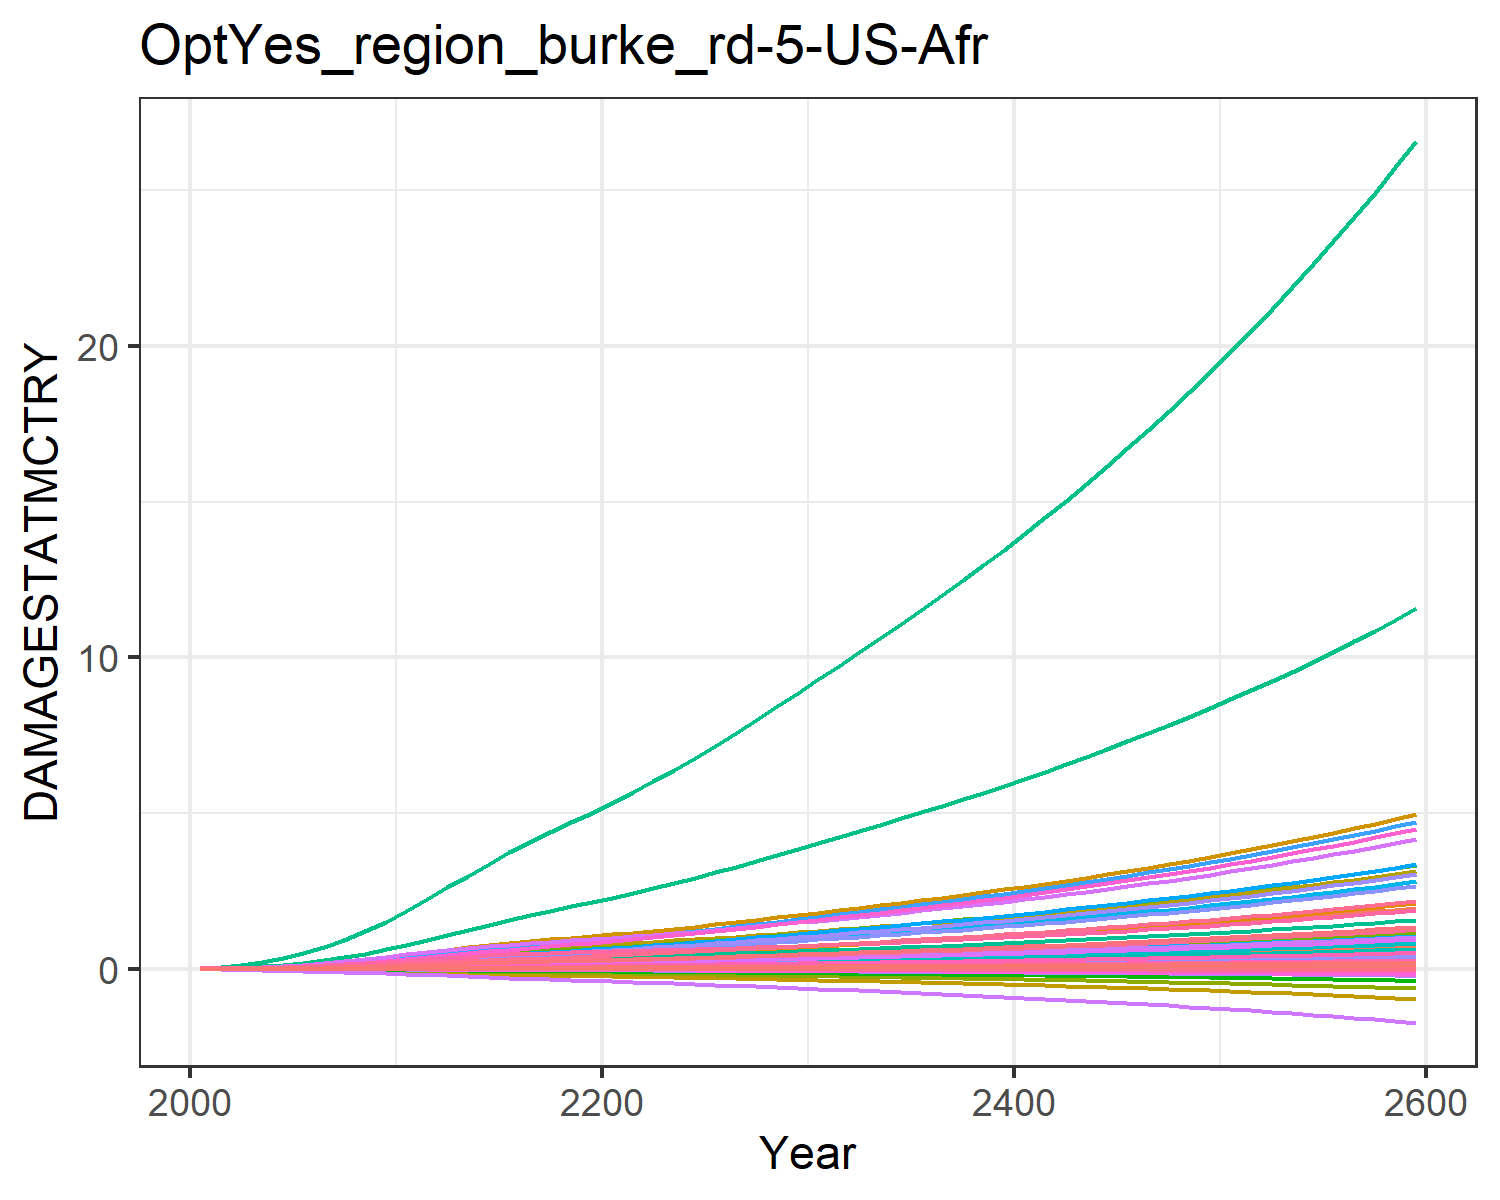

Data behind this chart, as committed beside it:
9.31785260838142e-6, 0.0003608619853795658, 1.0946381900809916e-5, 0.004765314077660638, 0.0018665133772867214, -2.8555077691104798e-5, 0.004069308976660987, -0.0011605177616461034, 7.170073115505463e-5, 1.2427679935976366e-5, -0.0006685173286926385, 7.403306069728318e-5, 0.00010175885351298185, 0.0019734179289593685, -3.319763079162955e-5, 0.0005294688058474064, 6.76897506562309e-5, -2.951047924832515e-5, -0.00022142116662110482, 1.7791280022773245e-5, 0.00014844423762505837, 0.013735724312249, 3.315999472221272e-5, 0.000124818396085883
2.16472145814311e-5, 0.0008156, 1.9094198902703932e-5, 0.009416, 0.003491, -4.553207060508807e-5, 0.006472, -0.001717, 0.0001237, 2.8043595277404795e-5, -0.0009655, 0.0001641, 0.0002283, 0.003733, -4.863379622655364e-5, 0.001043, 0.0001227, -4.616219595464488e-5, -0.0003597, 3.278257023810571e-5, 0.0002824, 0.02562, 6.020223737242104e-5, 0.0002345
5.1276699700946354e-5, 0.001743, 3.482146245884316e-5, 0.01716, 0.006142, -7.530874308138187e-5, 0.01008, -0.002568, 0.0002224, 5.988306887334493e-5, -0.001402, 0.0003443, 0.0004841, 0.007391, -7.216206308526506e-5, 0.001895, 0.000209, -7.469451311434026e-5, -0.0006057, 5.669084456750461e-5, 0.0005042, 0.0448, 0.0001027, 0.0004612
0.0001071, 0.004115, 5.8323208154789904e-5, 0.0286, 0.009963, -0.0001147, 0.01464, -0.003595, 0.0003671, 0.0001414, -0.0019, 0.0008007, 0.001135, 0.01335, -9.659049215649548e-5, 0.003152, 0.0003292, -0.0001111, -0.0009368, 9.037677950463776e-5, 0.0008273, 0.07209, 0.0001618, 0.0008275
0.0002002, 0.007316, 9.106406611734911e-5, 0.04422, 0.01499, -0.0001636, 0.01998, -0.004765, 0.0005652, 0.0002515, -0.002433, 0.001406, 0.002006, 0.0222, -0.0001185, 0.004864, 0.0004824, -0.000155, -0.001355, 0.0001337, 0.001255, 0.1075, 0.0002372, 0.001368
0.0003358, 0.01133, 0.0001333, 0.06317, 0.02103, -0.0002206, 0.02573, -0.005999, 0.0008169, 0.0003901, -0.002956, 0.002157, 0.003092, 0.03384, -0.0001341, 0.006937, 0.0006615, -0.0002041, -0.001849, 0.0001847, 0.001772, 0.1494, 0.0003252, 0.002075
0.0005191, 0.01619, 0.0001852, 0.08554, 0.02812, -0.0002847, 0.03173, -0.007257, 0.001123, 0.000558, -0.003452, 0.003057, 0.004398, 0.0484, -0.0001411, 0.009382, 0.0008671, -0.0002574, -0.002412, 0.0002435, 0.002381, 0.1979, 0.0004262, 0.002954
0.0007602, 0.02234, 0.0002464, 0.1122, 0.03631, -0.0003548, 0.03802, -0.008543, 0.001479, 0.0007706, -0.003926, 0.004189, 0.006043, 0.06652, -0.0001383, 0.01229, 0.001101, -0.000314, -0.003034, 0.0003105, 0.003086, 0.2534, 0.0005409, 0.004044
0.001064, 0.02991, 0.0003158, 0.1433, 0.04552, -0.0004297, 0.04454, -0.009835, 0.001881, 0.001033, -0.004373, 0.00558, 0.008067, 0.08836, -0.0001255, 0.01569, 0.00136, -0.0003725, -0.003705, 0.000385, 0.003879, 0.3153, 0.000668, 0.005354
0.001432, 0.03905, 0.000392, 0.1789, 0.05563, -0.000508, 0.05113, -0.01112, 0.00232, 0.00135, -0.004795, 0.007253, 0.0105, 0.114, -0.0001035, 0.01957, 0.001642, -0.0004323, -0.004411, 0.0004661, 0.004751, 0.3828, 0.0008062, 0.006887
0.001847, 0.04848, 0.0004811, 0.2141, 0.06656, -0.0005983, 0.05858, -0.01256, 0.002832, 0.001678, -0.005271, 0.008973, 0.01301, 0.1421, -7.542112449739306e-5, 0.02341, 0.001945, -0.0005007, -0.005227, 0.0005533, 0.005694, 0.4555, 0.0009546, 0.008566
0.002284, 0.05725, 0.0005819, 0.245, 0.07774, -0.0007021, 0.06679, -0.01417, 0.003412, 0.001982, -0.005819, 0.01057, 0.01534, 0.1715, -4.703250868813213e-5, 0.02678, 0.002255, -0.00058, -0.006163, 0.0006427, 0.006659, 0.5299, 0.001107, 0.01032
0.002717, 0.06607, 0.0006887, 0.2775, 0.08955, -0.0008143, 0.07539, -0.0159, 0.004027, 0.002289, -0.006433, 0.01218, 0.01768, 0.2008, -2.150004102251504e-5, 0.03032, 0.002585, -0.0006667, -0.007169, 0.0007374, 0.007677, 0.6087, 0.001268, 0.01207
0.00315, 0.0748, 0.0007938, 0.3078, 0.1008, -0.0009279, 0.0834, -0.01756, 0.004635, 0.002592, -0.007042, 0.01377, 0.02, 0.2307, -2.9736013739767383e-6, 0.03363, 0.002902, -0.0007558, -0.008183, 0.0008284, 0.008646, 0.6842, 0.001424, 0.01386
0.003567, 0.08326, 0.000895, 0.336, 0.1115, -0.001042, 0.09086, -0.01916, 0.005224, 0.002885, -0.007661, 0.01533, 0.02226, 0.2606, 4.540490508062042e-6, 0.03671, 0.003206, -0.0008476, -0.009198, 0.0009153, 0.00956, 0.7561, 0.001573, 0.01565
0.003957, 0.09127, 0.0009904, 0.3619, 0.1214, -0.001157, 0.09775, -0.0207, 0.005783, 0.003163, -0.008298, 0.0168, 0.0244, 0.2897, -2.0880774529436365e-6, 0.03955, 0.003494, -0.0009421, -0.0102, 0.0009975, 0.01041, 0.8239, 0.001714, 0.0174
0.004308, 0.09866, 0.001078, 0.3855, 0.1305, -0.00127, 0.104, -0.02219, 0.006301, 0.003418, -0.008956, 0.01818, 0.02639, 0.3176, -2.5688453459290498e-5, 0.04212, 0.003764, -0.001039, -0.01119, 0.001074, 0.01119, 0.8867, 0.001847, 0.01908
0.004615, 0.1054, 0.001157, 0.4067, 0.1388, -0.001382, 0.1098, -0.02363, 0.006774, 0.00365, -0.009633, 0.01944, 0.02821, 0.3439, -6.597103435140877e-5, 0.04445, 0.004016, -0.001137, -0.01215, 0.001145, 0.01189, 0.9446, 0.00197, 0.02068
0.004887, 0.1115, 0.001229, 0.4259, 0.1463, -0.001493, 0.1151, -0.02502, 0.007211, 0.00386, -0.01032, 0.02059, 0.02987, 0.3689, -0.0001198, 0.04656, 0.004251, -0.001237, -0.01309, 0.001211, 0.01253, 0.9982, 0.002086, 0.02221
0.005131, 0.1171, 0.001296, 0.4438, 0.1534, -0.001602, 0.1201, -0.0264, 0.007622, 0.004052, -0.01103, 0.02166, 0.0314, 0.3928, -0.0001831, 0.04852, 0.004474, -0.001337, -0.01401, 0.001274, 0.01312, 1.049, 0.002196, 0.02367
0.005385, 0.123, 0.001363, 0.4631, 0.1608, -0.001714, 0.1251, -0.02778, 0.008032, 0.004255, -0.01174, 0.02279, 0.03302, 0.4181, -0.0002527, 0.05065, 0.004712, -0.001441, -0.01495, 0.00134, 0.01375, 1.102, 0.002313, 0.02522
0.005667, 0.1296, 0.001432, 0.4852, 0.1691, -0.00183, 0.1302, -0.0292, 0.008457, 0.004482, -0.01248, 0.02404, 0.03483, 0.446, -0.0003261, 0.05308, 0.004975, -0.001549, -0.01592, 0.001414, 0.01445, 1.162, 0.002443, 0.02693
0.005958, 0.1373, 0.001502, 0.5083, 0.1778, -0.001949, 0.1354, -0.03065, 0.008891, 0.004747, -0.01323, 0.02551, 0.03693, 0.4749, -0.0004016, 0.05561, 0.005249, -0.001659, -0.01692, 0.00149, 0.01518, 1.224, 0.002577, 0.02869
0.006259, 0.1454, 0.001574, 0.5323, 0.1867, -0.00207, 0.1408, -0.03213, 0.009336, 0.005027, -0.01399, 0.02705, 0.03914, 0.5046, -0.0004778, 0.05825, 0.005532, -0.001772, -0.01794, 0.001569, 0.01594, 1.288, 0.002717, 0.03051
0.00657, 0.1539, 0.001649, 0.5572, 0.196, -0.002195, 0.1464, -0.03366, 0.009796, 0.005317, -0.01477, 0.02865, 0.04145, 0.5352, -0.0005542, 0.06099, 0.005825, -0.001887, -0.01899, 0.001651, 0.01672, 1.354, 0.002861, 0.03239
0.006893, 0.1626, 0.001727, 0.583, 0.2057, -0.002323, 0.1523, -0.03524, 0.01027, 0.005619, -0.01556, 0.03031, 0.04383, 0.5667, -0.0006302, 0.06382, 0.006128, -0.002005, -0.02006, 0.001736, 0.01754, 1.423, 0.00301, 0.03431
0.007232, 0.1717, 0.001808, 0.61, 0.2158, -0.002454, 0.1585, -0.03689, 0.01077, 0.005931, -0.01638, 0.03203, 0.0463, 0.5993, -0.0007058, 0.06678, 0.006444, -0.002126, -0.02117, 0.001824, 0.01839, 1.494, 0.003165, 0.03631
0.007583, 0.1811, 0.001893, 0.638, 0.2263, -0.002589, 0.165, -0.03859, 0.01128, 0.006253, -0.01722, 0.0338, 0.04884, 0.6329, -0.000781, 0.06985, 0.00677, -0.002249, -0.02231, 0.001916, 0.01928, 1.569, 0.003325, 0.03836
0.007946, 0.1907, 0.00198, 0.6669, 0.2371, -0.002728, 0.1717, -0.04035, 0.01182, 0.006585, -0.01808, 0.03562, 0.05146, 0.6674, -0.0008557, 0.07302, 0.007107, -0.002376, -0.02348, 0.00201, 0.0202, 1.645, 0.003491, 0.04047
0.008323, 0.2006, 0.002071, 0.6968, 0.2483, -0.002871, 0.1788, -0.04218, 0.01237, 0.006926, -0.01896, 0.03749, 0.05416, 0.7028, -0.0009302, 0.0763, 0.007455, -0.002506, -0.02468, 0.002108, 0.02115, 1.725, 0.003662, 0.04263
0.008697, 0.2104, 0.002162, 0.7265, 0.2594, -0.003011, 0.1857, -0.04397, 0.01292, 0.007265, -0.01982, 0.03934, 0.05683, 0.7378, -0.001003, 0.07956, 0.007798, -0.002634, -0.02588, 0.002204, 0.02209, 1.803, 0.003831, 0.04477
0.009065, 0.2201, 0.002251, 0.7557, 0.2702, -0.003149, 0.1925, -0.0457, 0.01346, 0.007596, -0.02066, 0.04116, 0.05944, 0.7722, -0.001073, 0.08277, 0.008131, -0.002758, -0.02704, 0.002298, 0.023, 1.879, 0.003995, 0.04686
0.009438, 0.2298, 0.002341, 0.7853, 0.2811, -0.003288, 0.1993, -0.04744, 0.01401, 0.007931, -0.0215, 0.04299, 0.06207, 0.8068, -0.001142, 0.08602, 0.008468, -0.002884, -0.02822, 0.002392, 0.02392, 1.956, 0.00416, 0.04898
0.009819, 0.2396, 0.002433, 0.8156, 0.2922, -0.003429, 0.2063, -0.04922, 0.01456, 0.00827, -0.02235, 0.04485, 0.06475, 0.842, -0.001211, 0.08934, 0.008811, -0.003011, -0.02941, 0.002489, 0.02486, 2.034, 0.004329, 0.05113
0.01021, 0.2497, 0.002527, 0.8466, 0.3036, -0.003572, 0.2136, -0.05104, 0.01513, 0.008616, -0.02321, 0.04674, 0.06747, 0.8778, -0.00128, 0.09274, 0.00916, -0.00314, -0.03063, 0.002587, 0.02583, 2.114, 0.004501, 0.05331
0.01061, 0.2599, 0.002623, 0.8784, 0.3152, -0.003718, 0.221, -0.05291, 0.01572, 0.008969, -0.0241, 0.04867, 0.07025, 0.9143, -0.00135, 0.09622, 0.009518, -0.003272, -0.03187, 0.002687, 0.02681, 2.196, 0.004676, 0.05553
0.01101, 0.2703, 0.002722, 0.9109, 0.3272, -0.003868, 0.2286, -0.05483, 0.01632, 0.009329, -0.025, 0.05063, 0.07308, 0.9514, -0.00142, 0.09979, 0.009884, -0.003407, -0.03314, 0.00279, 0.02782, 2.279, 0.004856, 0.0578
0.01143, 0.281, 0.002824, 0.9444, 0.3394, -0.004021, 0.2365, -0.0568, 0.01693, 0.009696, -0.02593, 0.05264, 0.07597, 0.9894, -0.00149, 0.1035, 0.01026, -0.003544, -0.03444, 0.002896, 0.02886, 2.365, 0.005041, 0.06011
0.01185, 0.2919, 0.002928, 0.9787, 0.3519, -0.004177, 0.2446, -0.05882, 0.01756, 0.01007, -0.02689, 0.05469, 0.07892, 1.028, -0.001562, 0.1072, 0.01064, -0.003684, -0.03577, 0.003004, 0.02992, 2.453, 0.00523, 0.06247
0.01229, 0.303, 0.003034, 1.014, 0.3648, -0.004337, 0.2529, -0.0609, 0.0182, 0.01045, -0.02787, 0.05678, 0.08194, 1.068, -0.001636, 0.1111, 0.01104, -0.003828, -0.03713, 0.003115, 0.03101, 2.544, 0.005423, 0.06488
0.01273, 0.3143, 0.003143, 1.05, 0.378, -0.004501, 0.2614, -0.06303, 0.01886, 0.01085, -0.02887, 0.05892, 0.08502, 1.108, -0.00171, 0.1151, 0.01144, -0.003975, -0.03852, 0.003228, 0.03213, 2.636, 0.005622, 0.06735
0.01319, 0.326, 0.003255, 1.087, 0.3915, -0.004669, 0.2702, -0.06522, 0.01954, 0.01125, -0.0299, 0.06111, 0.08817, 1.15, -0.001787, 0.1191, 0.01186, -0.004126, -0.03995, 0.003345, 0.03328, 2.731, 0.005826, 0.06987
0.01365, 0.3378, 0.00337, 1.125, 0.4054, -0.004841, 0.2793, -0.06748, 0.02023, 0.01166, -0.03096, 0.06335, 0.09139, 1.192, -0.001865, 0.1233, 0.01228, -0.00428, -0.04141, 0.003465, 0.03446, 2.828, 0.006035, 0.07244
0.01413, 0.35, 0.003488, 1.164, 0.4196, -0.005017, 0.2886, -0.0698, 0.02094, 0.01207, -0.03205, 0.06563, 0.09468, 1.235, -0.001946, 0.1276, 0.01272, -0.004438, -0.04291, 0.003587, 0.03566, 2.928, 0.006249, 0.07508
0.01462, 0.3624, 0.003608, 1.205, 0.4342, -0.005198, 0.2982, -0.07218, 0.02167, 0.0125, -0.03317, 0.06798, 0.09806, 1.279, -0.002029, 0.132, 0.01317, -0.004601, -0.04445, 0.003713, 0.0369, 3.031, 0.006469, 0.07778
0.01511, 0.3752, 0.003732, 1.246, 0.4492, -0.005384, 0.3081, -0.07463, 0.02242, 0.01294, -0.03433, 0.07037, 0.1015, 1.325, -0.002114, 0.1365, 0.01363, -0.004767, -0.04603, 0.003843, 0.03818, 3.136, 0.006695, 0.08054
0.01562, 0.3882, 0.003859, 1.288, 0.4646, -0.005575, 0.3182, -0.07716, 0.02318, 0.01339, -0.03552, 0.07283, 0.105, 1.371, -0.002202, 0.1412, 0.0141, -0.004939, -0.04765, 0.003976, 0.03948, 3.244, 0.006927, 0.08336
0.01614, 0.4016, 0.003989, 1.332, 0.4805, -0.005771, 0.3286, -0.07975, 0.02397, 0.01385, -0.03674, 0.07535, 0.1087, 1.418, -0.002293, 0.1459, 0.01458, -0.005114, -0.04931, 0.004112, 0.04082, 3.355, 0.007166, 0.08626
0.01668, 0.4153, 0.004122, 1.377, 0.4967, -0.005972, 0.3393, -0.08242, 0.02477, 0.01432, -0.038, 0.07793, 0.1124, 1.467, -0.002386, 0.1509, 0.01508, -0.005295, -0.05102, 0.004252, 0.0422, 3.469, 0.00741, 0.08923
0.01722, 0.4293, 0.004259, 1.423, 0.5134, -0.006178, 0.3503, -0.08516, 0.0256, 0.01481, -0.03929, 0.08057, 0.1162, 1.517, -0.002483, 0.1559, 0.01559, -0.005481, -0.05278, 0.004396, 0.04361, 3.586, 0.007662, 0.09228
0.01778, 0.4437, 0.004399, 1.47, 0.5305, -0.006391, 0.3616, -0.08799, 0.02645, 0.01531, -0.04063, 0.08329, 0.1201, 1.568, -0.002583, 0.1611, 0.01612, -0.005672, -0.05458, 0.004544, 0.04507, 3.707, 0.007921, 0.0954
0.01835, 0.4585, 0.004543, 1.519, 0.5481, -0.006609, 0.3733, -0.0909, 0.02732, 0.01581, -0.042, 0.08607, 0.1241, 1.621, -0.002686, 0.1664, 0.01666, -0.005869, -0.05644, 0.004696, 0.04656, 3.831, 0.008187, 0.0986
0.01894, 0.4736, 0.004691, 1.569, 0.5662, -0.006834, 0.3853, -0.09389, 0.02822, 0.01634, -0.04342, 0.08893, 0.1282, 1.675, -0.002794, 0.1719, 0.01722, -0.006071, -0.05834, 0.004852, 0.04809, 3.958, 0.00846, 0.1019
0.01954, 0.4892, 0.004843, 1.62, 0.5848, -0.007065, 0.3976, -0.09697, 0.02913, 0.01687, -0.04488, 0.09187, 0.1325, 1.73, -0.002905, 0.1776, 0.01779, -0.006279, -0.0603, 0.005013, 0.04967, 4.089, 0.008742, 0.1053
0.02015, 0.5052, 0.004998, 1.673, 0.604, -0.007302, 0.4103, -0.1001, 0.03008, 0.01742, -0.04638, 0.09488, 0.1368, 1.787, -0.003019, 0.1834, 0.01838, -0.006494, -0.06232, 0.005179, 0.05129, 4.223, 0.009031, 0.1087
0.02078, 0.5216, 0.005158, 1.727, 0.6237, -0.007547, 0.4233, -0.1034, 0.03105, 0.01799, -0.04793, 0.09798, 0.1413, 1.845, -0.003139, 0.1893, 0.01898, -0.006714, -0.06439, 0.005349, 0.05296, 4.362, 0.009329, 0.1123
0.02143, 0.5385, 0.005323, 1.784, 0.6439, -0.007799, 0.4368, -0.1068, 0.03204, 0.01857, -0.04953, 0.1012, 0.1458, 1.905, -0.003262, 0.1955, 0.01961, -0.006942, -0.06652, 0.005524, 0.05467, 4.504, 0.009635, 0.116
0.02209, 0.5558, 0.005492, 1.841, 0.6647, -0.008058, 0.4506, -0.1102, 0.03307, 0.01917, -0.05118, 0.1044, 0.1505, 1.967, -0.00339, 0.2018, 0.02025, -0.007176, -0.06872, 0.005704, 0.05644, 4.651, 0.009951, 0.1197
0.02277, 0.5737, 0.005665, 1.901, 0.6861, -0.008325, 0.4648, -0.1138, 0.03412, 0.01978, -0.05288, 0.1078, 0.1554, 2.03, -0.003522, 0.2083, 0.02091, -0.007418, -0.07098, 0.00589, 0.05825, 4.801, 0.01028, 0.1236
0.02346, 0.592, 0.005843, 1.962, 0.7082, -0.0086, 0.4794, -0.1175, 0.0352, 0.02041, -0.05463, 0.1113, 0.1604, 2.096, -0.00366, 0.215, 0.02159, -0.007666, -0.07331, 0.006081, 0.06012, 4.957, 0.01061, 0.1276
